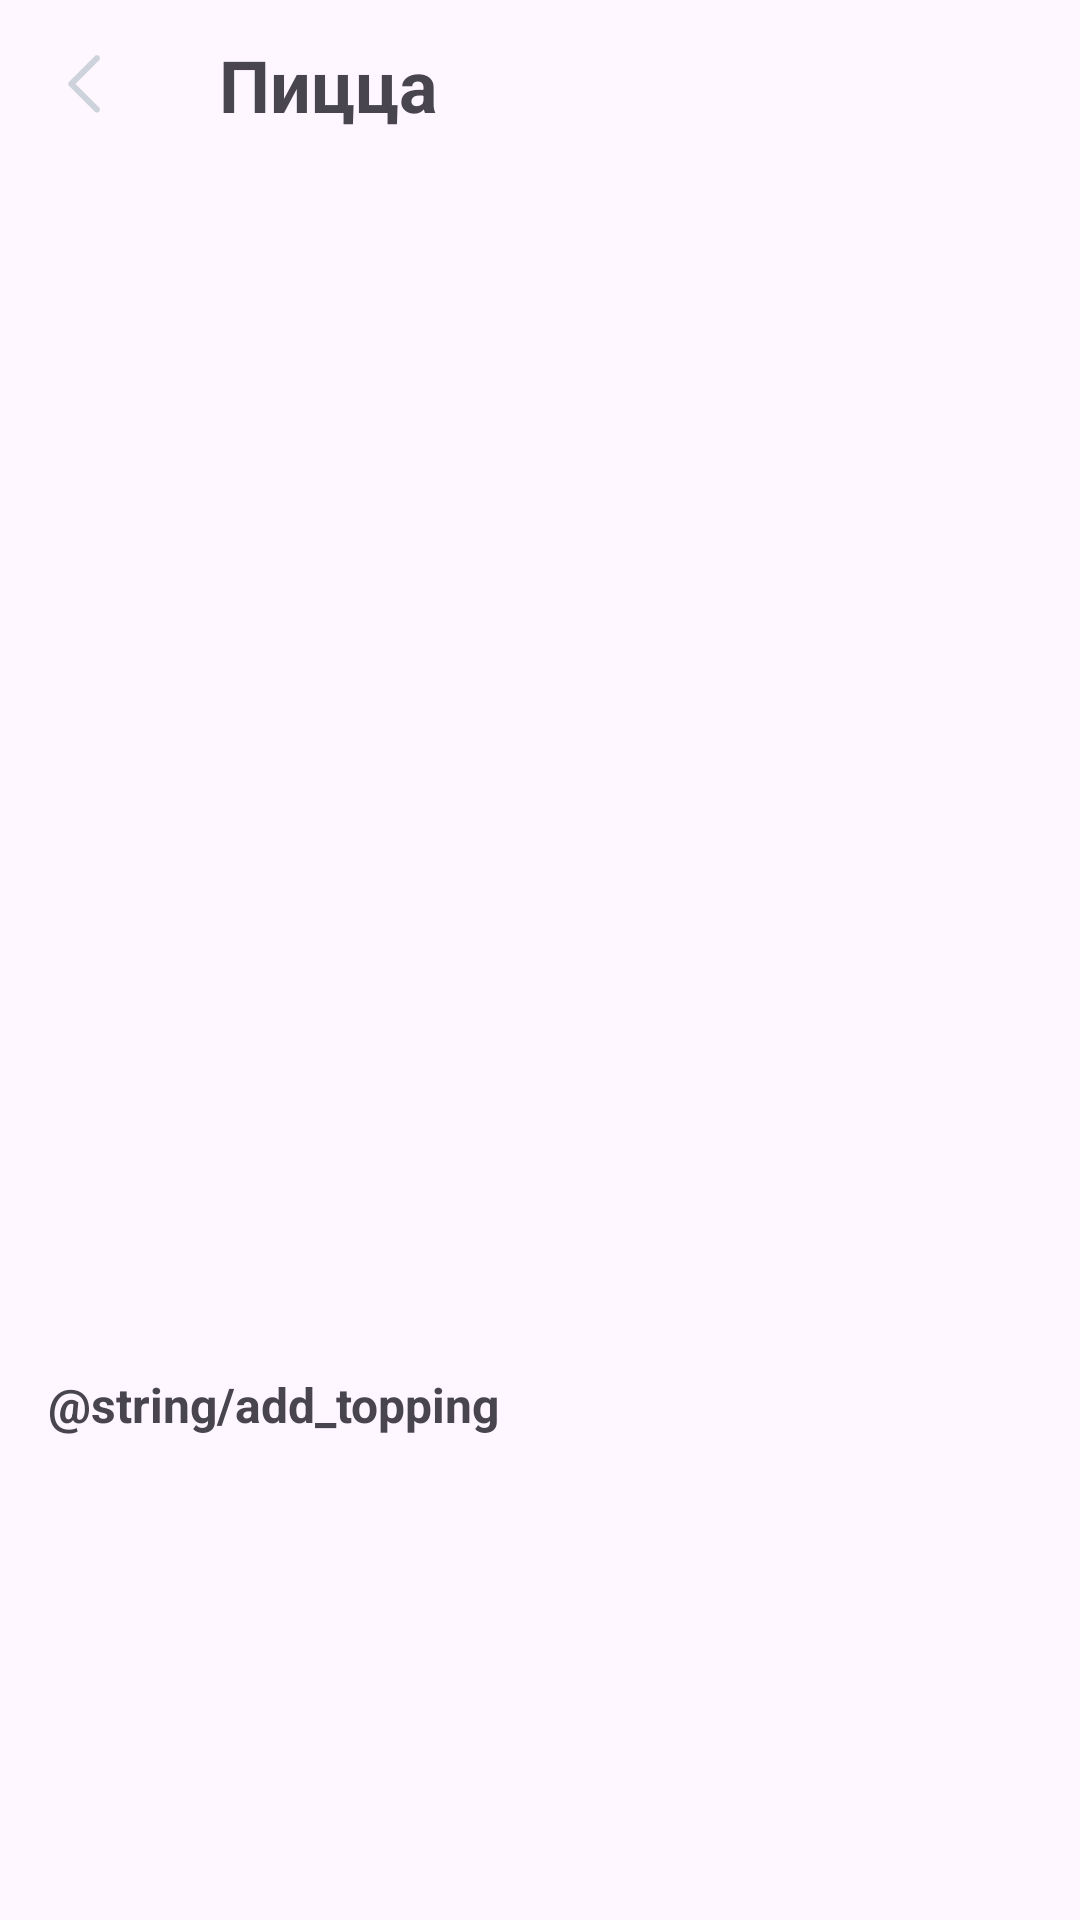

This screen was rendered from an Android layout file. Write that file and the resources it references.
<!-- AndroidManifest.xml: application theme Theme.Pizzashift2024 -->
<!-- res/layout/fragment_pizza_card.xml -->
<?xml version="1.0" encoding="utf-8"?>
<androidx.core.widget.NestedScrollView xmlns:android="http://schemas.android.com/apk/res/android"
    xmlns:app="http://schemas.android.com/apk/res-auto"
    xmlns:tools="http://schemas.android.com/tools"
    android:layout_width="match_parent"
    android:layout_height="match_parent">

    <androidx.constraintlayout.widget.ConstraintLayout
        android:layout_width="match_parent"
        android:layout_height="wrap_content"
        android:layout_marginHorizontal="@dimen/spacing_4x">

        <LinearLayout
            android:id="@+id/ll_header"
            android:layout_width="match_parent"
            android:layout_height="wrap_content"
            android:layout_marginVertical="@dimen/spacing_3x"
            android:orientation="horizontal"
            app:layout_constraintStart_toStartOf="parent"
            app:layout_constraintTop_toTopOf="parent">

            <ImageView
                android:id="@+id/iv_back_button"
                android:layout_width="wrap_content"
                android:layout_height="wrap_content"
                android:layout_gravity="center"
                android:layout_marginEnd="32dp"
                android:clickable="true"
                android:contentDescription="@null"
                android:src="@drawable/ic_back" />

            <TextView
                android:id="@+id/tv_title"
                android:layout_width="wrap_content"
                android:layout_height="wrap_content"
                android:text="@string/pizza_title"
                android:textSize="@dimen/text_size_large"
                android:textStyle="bold" />
        </LinearLayout>

        <ImageView
            android:id="@+id/iv_pizza"
            android:layout_width="220dp"
            android:layout_height="220dp"
            android:layout_marginHorizontal="54dp"
            android:layout_marginTop="@dimen/spacing_6x"
            app:layout_constraintEnd_toEndOf="parent"
            app:layout_constraintStart_toStartOf="parent"
            app:layout_constraintTop_toBottomOf="@id/ll_header"
            tools:src="@tools:sample/avatars" />

        <TextView
            android:id="@+id/tv_name"
            android:layout_width="match_parent"
            android:layout_height="wrap_content"
            android:layout_marginTop="@dimen/spacing_8x"
            android:textSize="@dimen/text_size_large"
            android:textStyle="bold"
            app:layout_constraintEnd_toEndOf="parent"
            app:layout_constraintStart_toStartOf="parent"
            app:layout_constraintTop_toBottomOf="@id/iv_pizza"
            tools:text="@tools:sample/lorem" />

        <TextView
            android:id="@+id/tv_size_and_dough"
            android:layout_width="match_parent"
            android:layout_height="wrap_content"
            android:layout_marginTop="@dimen/spacing_2x"
            android:textSize="@dimen/text_size_hint"
            app:layout_constraintEnd_toEndOf="parent"
            app:layout_constraintStart_toStartOf="parent"
            app:layout_constraintTop_toBottomOf="@+id/tv_name"
            tools:text="@tools:sample/lorem" />

        <TextView
            android:id="@+id/tv_description"
            android:layout_width="match_parent"
            android:layout_height="wrap_content"
            android:layout_marginTop="@dimen/spacing_2x"
            android:textSize="@dimen/text_size_medium"
            app:layout_constraintEnd_toEndOf="parent"
            app:layout_constraintStart_toStartOf="parent"
            app:layout_constraintTop_toBottomOf="@+id/tv_size_and_dough"
            tools:text="@tools:sample/lorem" />

        <com.google.android.material.button.MaterialButtonToggleGroup
            android:id="@+id/tg_sizes"
            android:layout_width="match_parent"
            android:layout_height="wrap_content"
            android:layout_marginTop="@dimen/spacing_6x"
            android:weightSum="3"
            app:checkedButton="@+id/tg_btn_first"
            app:layout_constraintEnd_toEndOf="parent"
            app:layout_constraintStart_toStartOf="parent"
            app:layout_constraintTop_toBottomOf="@id/tv_description"
            app:selectionRequired="true"
            app:singleSelection="true">

            <Button
                android:id="@+id/tg_btn_first"
                style="?attr/materialButtonOutlinedStyle"
                android:layout_width="wrap_content"
                android:layout_height="wrap_content"
                android:layout_weight="1"
                app:cornerRadius="@dimen/spacing_3_5x"
                tools:text="Маленькая" />

            <Button
                android:id="@+id/tg_btn_second"
                style="?attr/materialButtonOutlinedStyle"
                android:layout_width="wrap_content"
                android:layout_height="wrap_content"
                android:layout_weight="1"
                app:cornerRadius="@dimen/spacing_3_5x"
                tools:text="Средняя" />

            <Button
                android:id="@+id/tg_btn_third"
                style="?attr/materialButtonOutlinedStyle"
                android:layout_width="wrap_content"
                android:layout_height="wrap_content"
                android:layout_weight="1"
                app:cornerRadius="@dimen/spacing_3_5x"
                tools:text="Большая" />

        </com.google.android.material.button.MaterialButtonToggleGroup>

        <TextView
            android:id="@+id/tv_add_topping"
            android:layout_width="match_parent"
            android:layout_height="wrap_content"
            android:layout_marginTop="@dimen/spacing_6x"
            android:text="@string/add_topping"
            android:textSize="@dimen/text_size_medium"
            android:textStyle="bold"
            app:layout_constraintEnd_toEndOf="parent"
            app:layout_constraintStart_toStartOf="parent"
            app:layout_constraintTop_toBottomOf="@id/tg_sizes" />

        <androidx.recyclerview.widget.RecyclerView
            android:id="@+id/rv_toppings"
            android:layout_width="match_parent"
            android:layout_height="325dp"
            android:layout_marginTop="@dimen/spacing_6x"
            app:layoutManager="androidx.recyclerview.widget.GridLayoutManager"
            app:layout_constraintEnd_toEndOf="parent"
            app:layout_constraintStart_toStartOf="parent"
            app:layout_constraintTop_toBottomOf="@id/tv_add_topping"
            app:spanCount="3" />

        <com.google.android.material.button.MaterialButton
            android:id="@+id/btn_add_to_cart"
            android:layout_width="match_parent"
            android:layout_height="wrap_content"
            android:layout_marginTop="@dimen/spacing_6x"
            android:paddingVertical="@dimen/spacing_4x"
            android:text="@string/add_to_cart"
            android:textSize="@dimen/text_size_medium"
            app:cornerRadius="@dimen/spacing_4x"
            app:layout_constraintStart_toStartOf="parent"
            app:layout_constraintTop_toBottomOf="@+id/rv_toppings" />

        <Space
            android:layout_width="match_parent"
            android:layout_height="@dimen/spacing_6x"
            app:layout_constraintStart_toStartOf="parent"
            app:layout_constraintTop_toBottomOf="@id/btn_add_to_cart" />

    </androidx.constraintlayout.widget.ConstraintLayout>
</androidx.core.widget.NestedScrollView>
<!-- resources referenced by this layout -->
<resources>
  <dimen name="spacing_2x">8dp</dimen>
  <dimen name="spacing_3_5x">14dp</dimen>
  <dimen name="spacing_3x">12dp</dimen>
  <dimen name="spacing_4x">16dp</dimen>
  <dimen name="spacing_6x">24dp</dimen>
  <dimen name="spacing_8x">32dp</dimen>
  <dimen name="text_size_hint">14sp</dimen>
  <dimen name="text_size_large">24sp</dimen>
  <dimen name="text_size_medium">16sp</dimen>
  <!-- drawable ic_back (drawable) -->
  <vector xmlns:android="http://schemas.android.com/apk/res/android"
      android:width="25dp"
      android:height="24dp"
      android:viewportWidth="25"
      android:viewportHeight="24">
    <path
        android:pathData="M15.613,21.237C16.005,21.63 16.642,21.627 17.031,21.231C17.416,20.84 17.413,20.212 17.025,19.825L9.15,11.95L17.025,4.075C17.413,3.687 17.416,3.06 17.031,2.669C16.642,2.273 16.005,2.27 15.613,2.662L7.032,11.243C6.642,11.633 6.642,12.267 7.032,12.657L15.613,21.237Z"
        android:fillColor="#CED2DA"/>
  </vector>
  <string name="pizza_title">Пицца</string>
  <style name="Theme.Pizzashift2024" parent="Base.Theme.Pizzashift2024" />
  <style name="Base.Theme.Pizzashift2024" parent="Theme.Material3.DayNight.NoActionBar">
          
          
      </style>
</resources>
